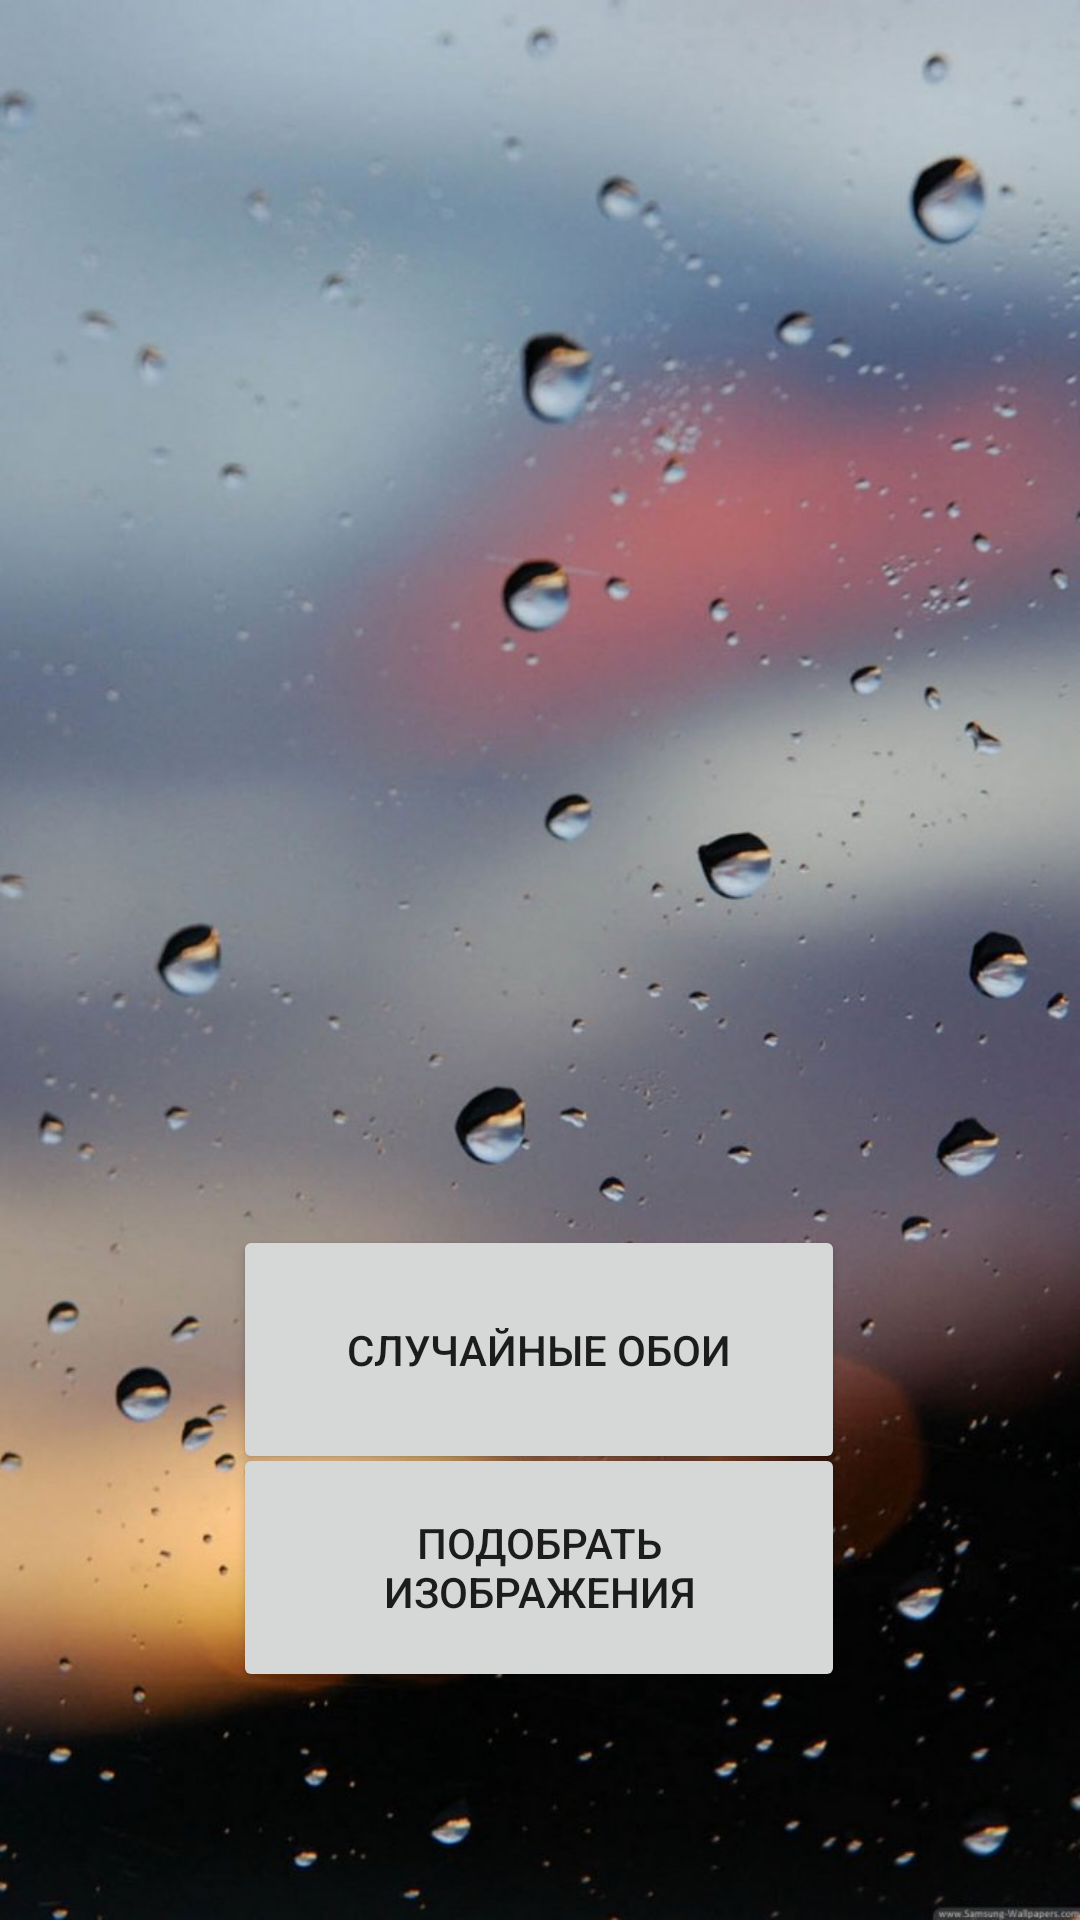

The Android layout XML behind this screen, and the referenced resources:
<!-- AndroidManifest.xml: application theme Theme.BackgroundAPP -->
<!-- res/layout/activity_main.xml -->
<?xml version="1.0" encoding="utf-8"?>
<androidx.constraintlayout.widget.ConstraintLayout xmlns:android="http://schemas.android.com/apk/res/android"
    xmlns:app="http://schemas.android.com/apk/res-auto"
    xmlns:tools="http://schemas.android.com/tools"
    android:layout_width="match_parent"
    android:layout_height="match_parent"
    android:orientation="vertical"
    android:background="@drawable/mainwallpaper"
    tools:context=".MainActivity">


    <Button
        android:id="@+id/bt_present"
        android:layout_width="204dp"
        android:layout_height="83dp"
        android:layout_marginTop="245dp"
        android:text="Подобрать изображения"
        app:cornerRadius="15dp"
        app:layout_constraintBottom_toBottomOf="parent"
        app:layout_constraintEnd_toEndOf="parent"
        app:layout_constraintHorizontal_bias="0.497"
        app:layout_constraintStart_toStartOf="parent"
        app:layout_constraintTop_toTopOf="parent"
        app:layout_constraintVertical_bias="0.756" />

    <Button
        android:id="@+id/bt_random"
        android:layout_width="204dp"
        android:layout_height="83dp"
        android:layout_marginTop="245dp"
        android:text="Случайные обои"
        app:cornerRadius="15dp"
        app:layout_constraintBottom_toBottomOf="parent"
        app:layout_constraintEnd_toEndOf="parent"
        app:layout_constraintHorizontal_bias="0.497"
        app:layout_constraintStart_toStartOf="parent"
        app:layout_constraintTop_toTopOf="parent"
        app:layout_constraintVertical_bias="0.523" />
</androidx.constraintlayout.widget.ConstraintLayout>
<!-- resources referenced by this layout -->
<resources>
  <!-- drawable mainwallpaper: jpg bitmap (drawable-v24, 82963 bytes) -->
  <style name="Theme.BackgroundAPP" parent="Theme.MaterialComponents.DayNight.DarkActionBar">
          
          <item name="colorPrimary">@color/purple_500</item>
          <item name="colorPrimaryVariant">@color/purple_700</item>
          <item name="colorOnPrimary">@color/white</item>
          
          <item name="colorSecondary">@color/teal_200</item>
          <item name="colorSecondaryVariant">@color/teal_700</item>
          <item name="colorOnSecondary">@color/black</item>
  
          
          <item name="android:statusBarColor" tools:targetApi="l">?attr/colorPrimaryVariant</item>
          
      </style>
  <!-- not gathered from this repository: default colours our renderer supplied (Android Studio template values) -->
  <color name="purple_500">#FF6200EE</color>
  <color name="purple_700">#FF3700B3</color>
  <color name="teal_200">#FF03DAC5</color>
  <color name="teal_700">#FF018786</color>
  <color name="black">#FF000000</color>
  <color name="white">#FFFFFFFF</color>
</resources>
